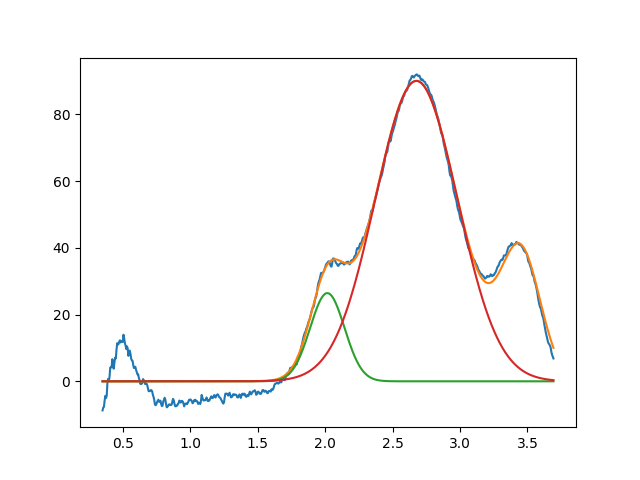

Source data for this figure (header and first rows):
2.016268327606095312e+00, 2.641913038617829201e+01, 2.999999999892110081e-01, 9.999999999999998890e-01
2.676695514394290765e+00, 8.999279532349164867e+01, 7.172450368401032117e-01, 9.999999999999997780e-01
3.450000000000000622e+00, 3.751132333277487163e+01, 3.471778825224385856e-01, 9.999999999999995559e-01
